The GitHub repository Baldunica/neural contains a labelled image folder "neural" with 4 categories: broadleaf plant, grass, soil, soybean. Examples follow, each with its label.

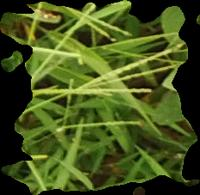
Label: grass

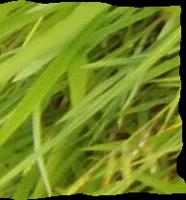
Label: grass

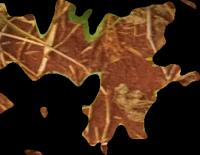
Label: soil

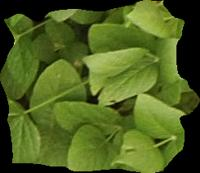
Label: soybean

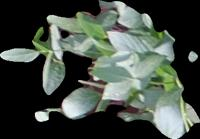
Label: soybean

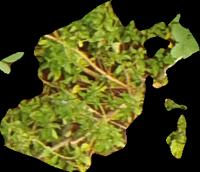
Label: broadleaf plant
